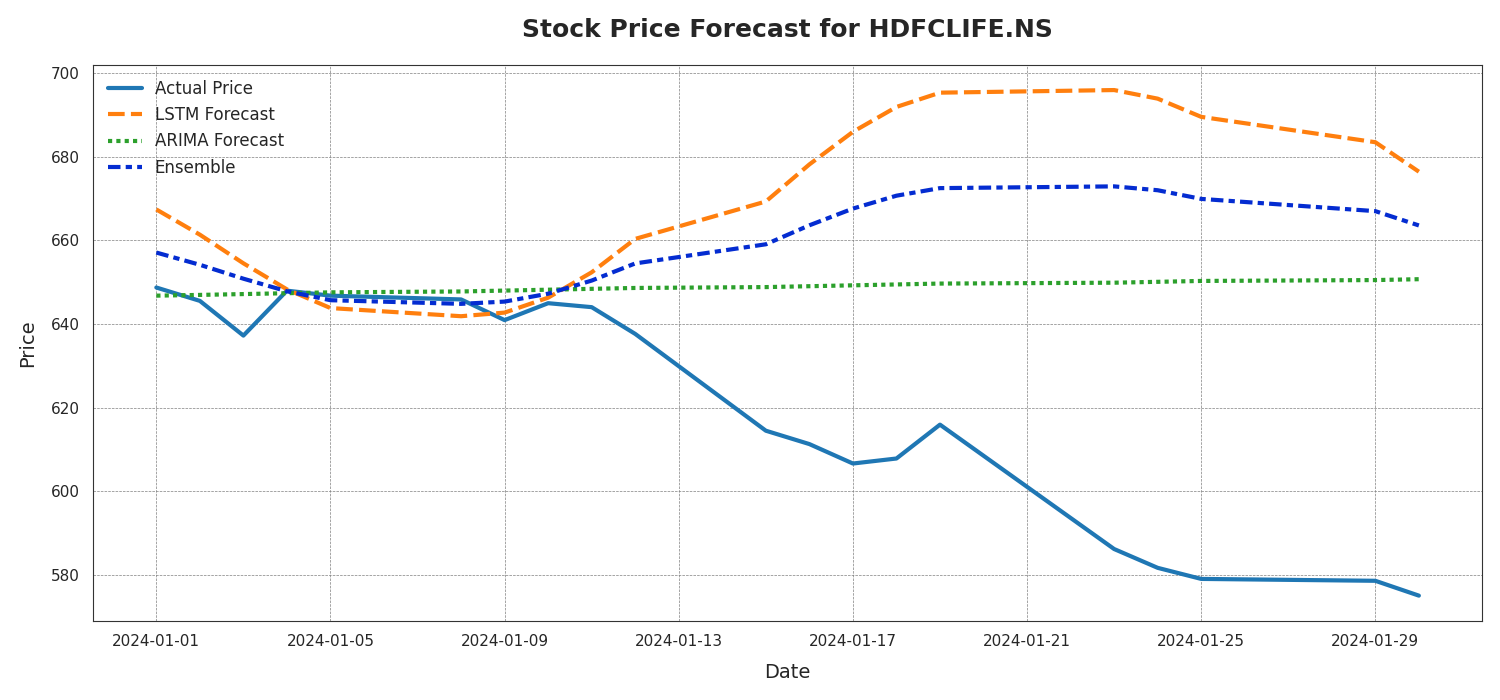

The data file committed next to this chart (first rows):
Date, Actual Price, LSTM Forecast, ARIMA Forecast, Ensemble
2024-01-01, 648.7, 667.4, 646.8, 657.1
2024-01-02, 645.5, 661.3, 646.9, 654.1
2024-01-03, 637.2, 654.5, 647.1, 650.8
2024-01-04, 648, 648.3, 647.3, 647.8
2024-01-05, 646.8, 643.8, 647.5, 645.7
2024-01-08, 645.8, 641.8, 647.8, 644.8
2024-01-09, 640.9, 642.7, 648, 645.3
2024-01-10, 645, 646.3, 648.2, 647.2
2024-01-11, 644.0, 652.3, 648.4, 650.4
2024-01-12, 637.6, 660.3, 648.6, 654.5
2024-01-15, 614.5, 669.3, 648.8, 659
2024-01-16, 611.2, 678.1, 649, 663.6
2024-01-17, 606.6, 685.9, 649.2, 667.6
2024-01-18, 607.8, 691.9, 649.4, 670.7
2024-01-19, 615.9, 695.3, 649.6, 672.5
2024-01-23, 586.2, 695.9, 649.9, 672.9
2024-01-24, 581.7, 693.9, 650.1, 672
2024-01-25, 579.0, 689.5, 650.3, 669.9
2024-01-29, 578.5, 683.5, 650.5, 667
2024-01-30, 575.0, 676.4, 650.7, 663.5
